Image classification data set "flowers" (alkor2000/ai.xingyuncl.com-20250708 on GitHub). Class labels (5): daisy, dandelion, roses, sunflowers, tulips.

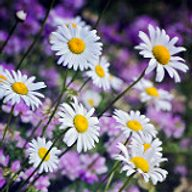
Label: daisy

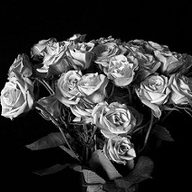
Label: roses

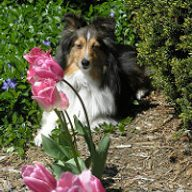
Label: tulips

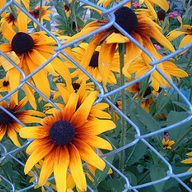
Label: sunflowers

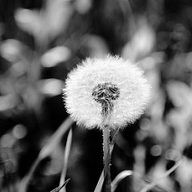
Label: dandelion

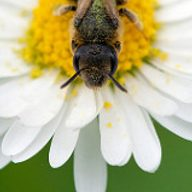
Label: daisy
